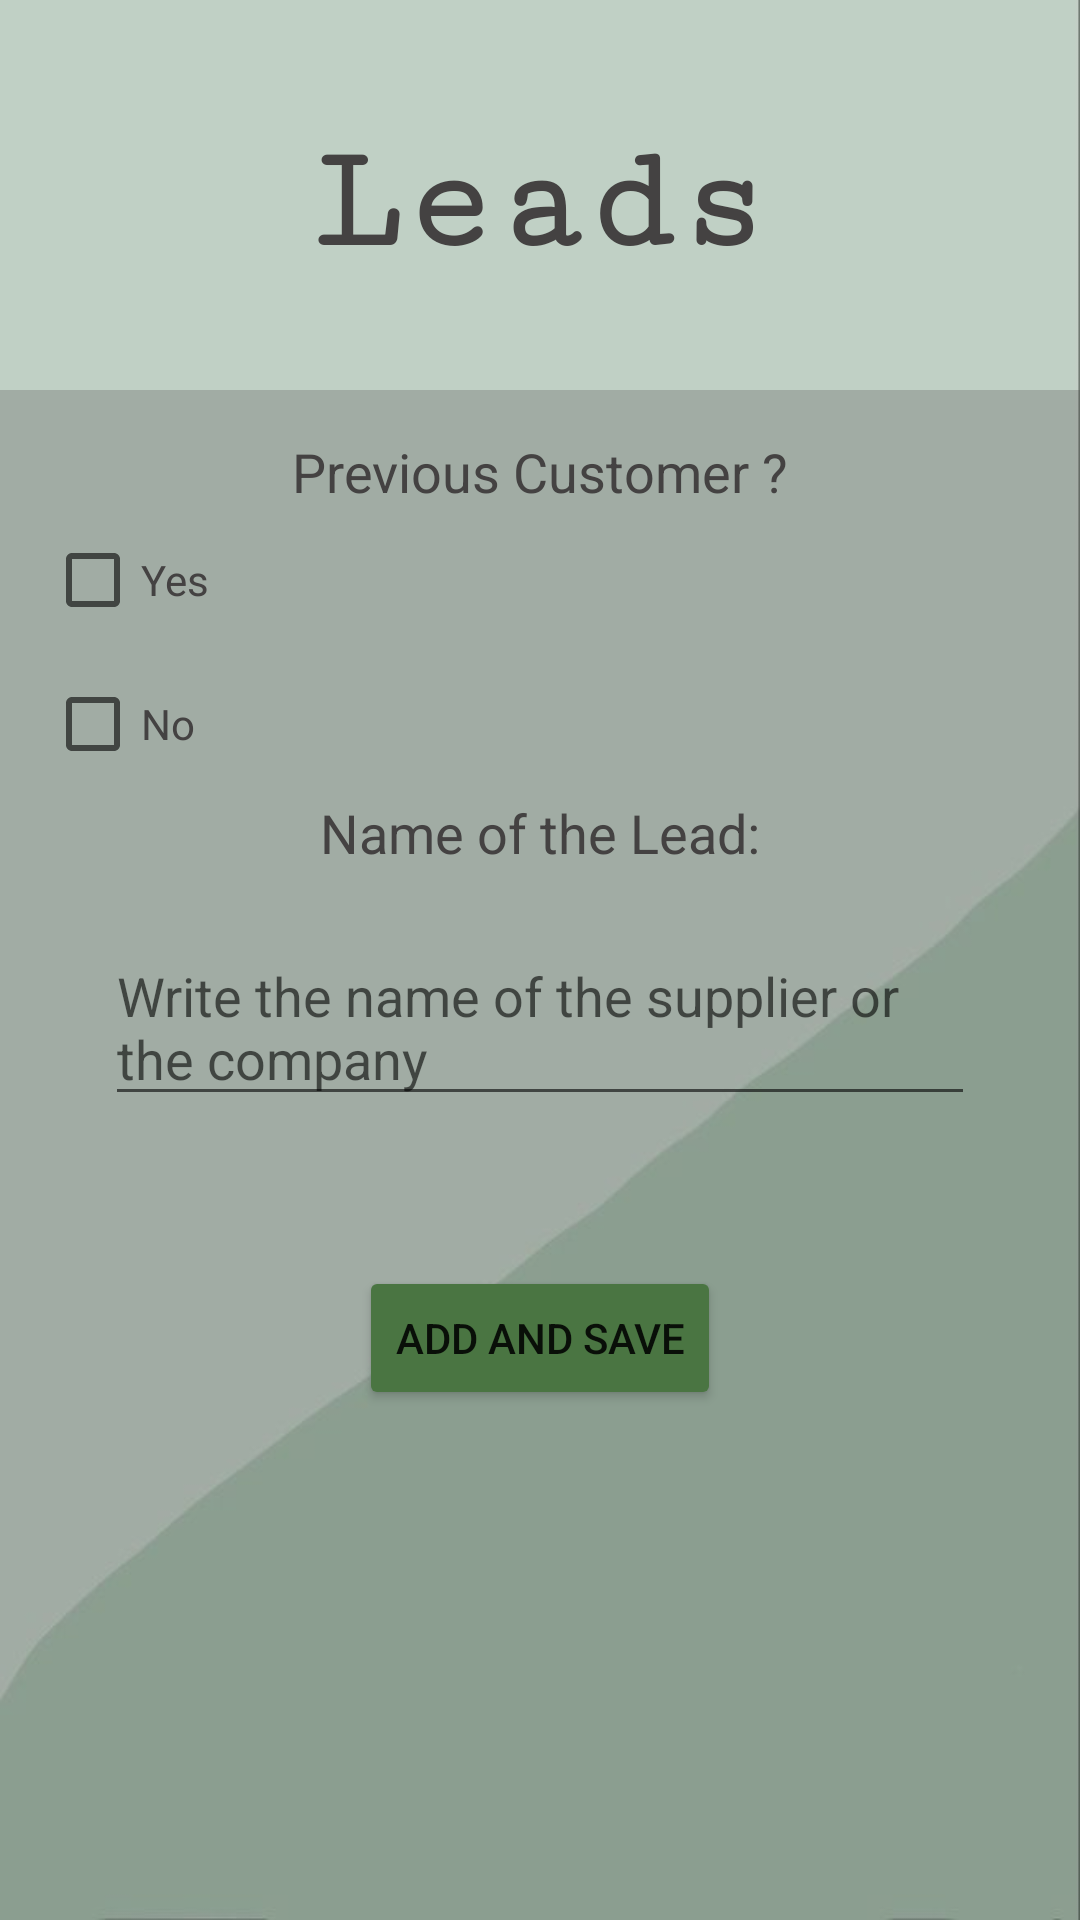

Produce the Android XML layout that renders to this screen, including the resource entries it uses.
<!-- AndroidManifest.xml: application theme Theme.2_myappteam -->
<!-- res/layout/fragment_leads.xml -->
<?xml version="1.0" encoding="utf-8"?>
<RelativeLayout xmlns:android="http://schemas.android.com/apk/res/android"
    xmlns:tools="http://schemas.android.com/tools"
    android:layout_width="match_parent"
    android:layout_height="match_parent"
    tools:context=".LeadsFragment"
    android:id="@+id/leads"
    android:background="@drawable/back2">

    <TextView
        android:id="@+id/leads_heading"
        android:layout_width="match_parent"
        android:layout_height="wrap_content"
        android:text="Leads"
        android:textSize="50sp"
        android:gravity="center_horizontal"
        android:layout_marginTop="40dp"
        android:layout_marginBottom="70dp"
        android:fontFamily="serif-monospace"
        android:textStyle="bold"
        android:textColor="#444242"/>


    <LinearLayout
        android:layout_width="match_parent"
        android:layout_height="match_parent"
        android:padding="15dp"
        android:orientation="vertical"
        android:layout_marginTop="130dp"
        android:background="#40444242">


        <TextView
            android:layout_width="wrap_content"
            android:layout_height="wrap_content"
            android:text="Previous Customer ?"
            android:textAppearance="@style/TextAppearance.AppCompat.Medium"
            android:layout_gravity="center_horizontal"
            android:textColor="#444242"/>


        <CheckBox
            android:layout_width="wrap_content"
            android:layout_height="wrap_content"
            android:text="Yes"
            android:id="@+id/yesCheck"
            android:textColor="#444242"/>


        <CheckBox
            android:layout_width="wrap_content"
            android:layout_height="wrap_content"
            android:text="No"
            android:id="@+id/noCheck"
            android:textColor="#444242"/>



        <TextView
            android:layout_width="wrap_content"
            android:layout_height="wrap_content"
            android:text="Name of the Lead:"
            android:textAppearance="@style/TextAppearance.AppCompat.Medium"
            android:layout_gravity="center_horizontal"
            android:textColor="#444242"/>



        <EditText
            android:id="@+id/leadsName"
            android:layout_width="match_parent"
            android:layout_height="wrap_content"
            android:layout_margin="20dp"
            android:hint="Write the name of the supplier or the company"
            android:textColor="#444242"/>



        <Button
            android:layout_width="wrap_content"
            android:layout_height="wrap_content"
            android:backgroundTint="#4a7542"
            android:text="Add And save"
            android:id="@+id/submitLeads"
            android:layout_gravity="center_horizontal"
            android:layout_marginTop="30dp"/>



        <ListView
            android:id="@+id/ListLeads"
            android:layout_width="match_parent"
            android:layout_height="match_parent"
            android:layout_marginTop="20dp"/>


    </LinearLayout>


</RelativeLayout>
<!-- resources referenced by this layout -->
<resources>
  <!-- drawable back2: jpg bitmap (drawable, 9067 bytes) -->
  <style name="Theme.2_myappteam" parent="Theme.MaterialComponents.DayNight.DarkActionBar">
          
          <item name="colorPrimary">@color/purple_500</item>
          <item name="colorPrimaryVariant">@color/purple_700</item>
          <item name="colorOnPrimary">@color/white</item>
          
          <item name="colorSecondary">@color/teal_200</item>
          <item name="colorSecondaryVariant">@color/teal_700</item>
          <item name="colorOnSecondary">@color/black</item>
          
          <item name="android:statusBarColor" tools:targetApi="l">?attr/colorPrimaryVariant</item>
          
      </style>
  <!-- not gathered from this repository: default colours our renderer supplied (Android Studio template values) -->
  <color name="purple_500">#FF6200EE</color>
  <color name="purple_700">#FF3700B3</color>
  <color name="teal_200">#FF03DAC5</color>
  <color name="teal_700">#FF018786</color>
  <color name="black">#FF000000</color>
  <color name="white">#FFFFFFFF</color>
</resources>
